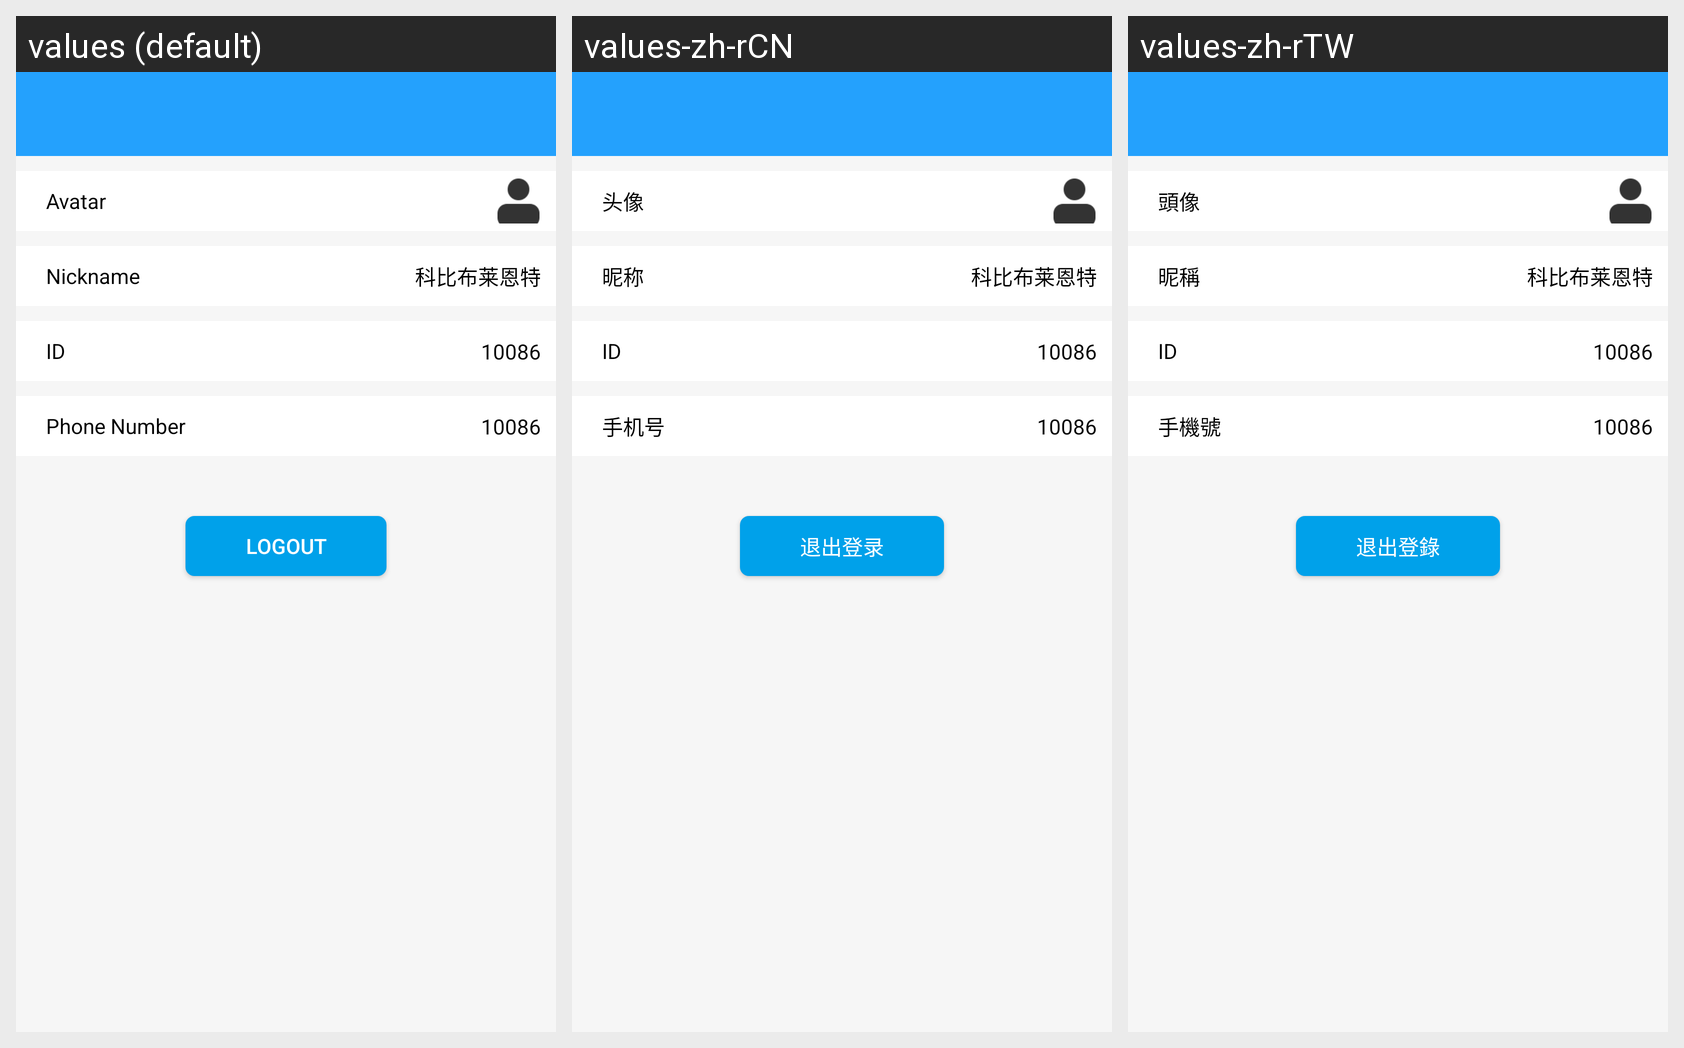

This grid shows one Android layout under several languages. Give, for every string resource on the screen, its name, the default text and each shown locale's text.
Android screen res/layout/activity_individual_center.xml rendered under 3 locales, left to right: values (default), values-zh-rCN, values-zh-rTW. Device: Nexus 5 (rendered at 1080×1920; each locale shown at half size, 540×960, under a caption strip naming it); theme AppTheme.
Strings drawn on this screen, with the default value and each locale's value (text and hints the layout hard-codes, and strings that could not be matched under every locale, appear in the picture but are not listed):

header_str
  values: Avatar
  values-zh-rCN: 头像
  values-zh-rTW: 頭像

nick_str
  values: Nickname
  values-zh-rCN: 昵称
  values-zh-rTW: 昵稱

id_str
  values: ID
  values-zh-rCN: ID
  values-zh-rTW: ID

phone_str
  values: Phone Number
  values-zh-rCN: 手机号
  values-zh-rTW: 手機號

exit_login
  values: Logout
  values-zh-rCN: 退出登录
  values-zh-rTW: 退出登錄
